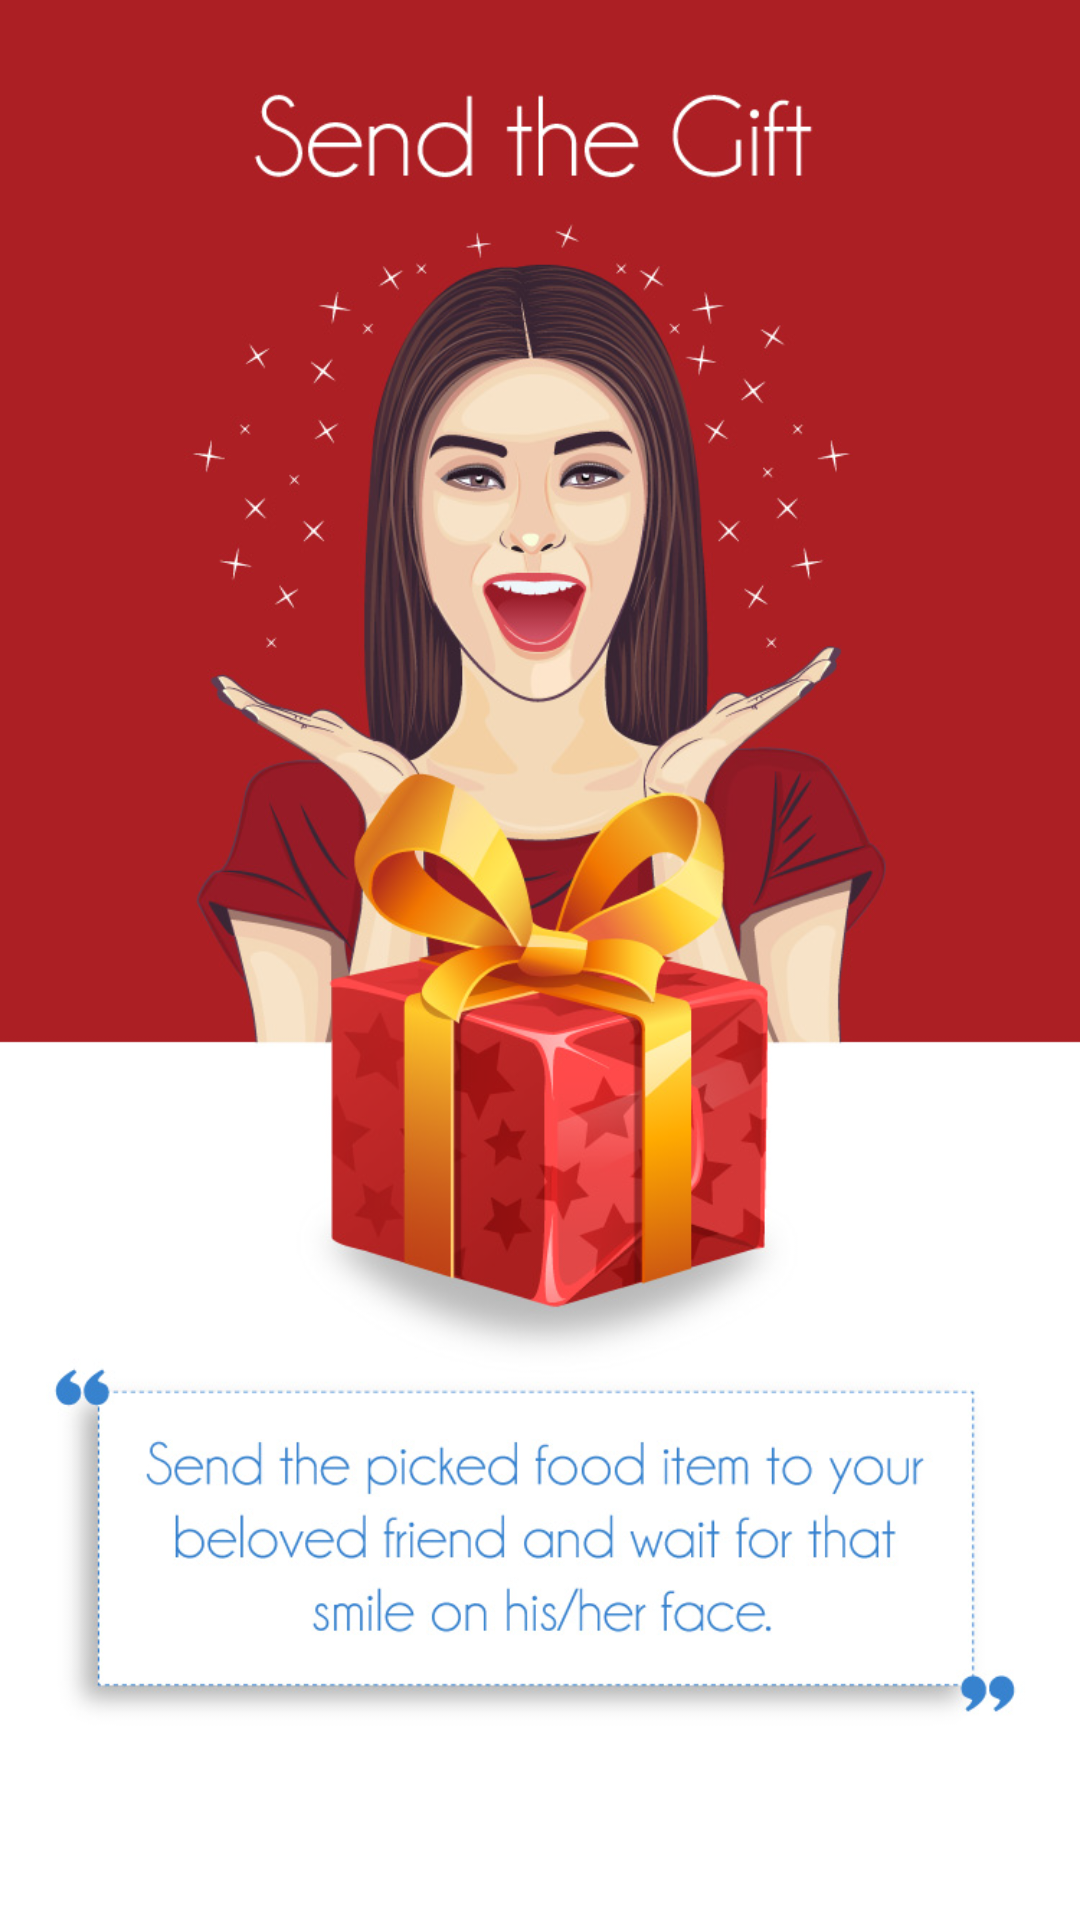

Layout XML and referenced resources for this Android screen:
<!-- AndroidManifest.xml: application theme AppTheme -->
<!-- res/layout/welcome_3.xml -->
<?xml version="1.0" encoding="utf-8"?>
<ImageView xmlns:android="http://schemas.android.com/apk/res/android"
    android:layout_width="match_parent"
    android:layout_height="match_parent"
    android:src="@drawable/welcome_3"
    android:scaleType="fitXY">



</ImageView>
<!-- resources referenced by this layout -->
<resources>
  <!-- drawable welcome_3: png bitmap (drawable-hdpi, 459986 bytes) -->
  <style name="AppTheme" parent="Theme.AppCompat.Light.DarkActionBar">
          
          <item name="colorPrimary">@color/colorPrimary</item>
          <item name="colorPrimaryDark">@color/colorPrimaryDark</item>
          <item name="colorAccent">@color/colorAccent</item>
          <item name="colorControlNormal">#ffffff</item>
      </style>
  <color name="colorPrimary">#ec1d25</color>
  <color name="colorPrimaryDark">#970909</color>
  <color name="colorAccent">#ec1d25</color>
</resources>
